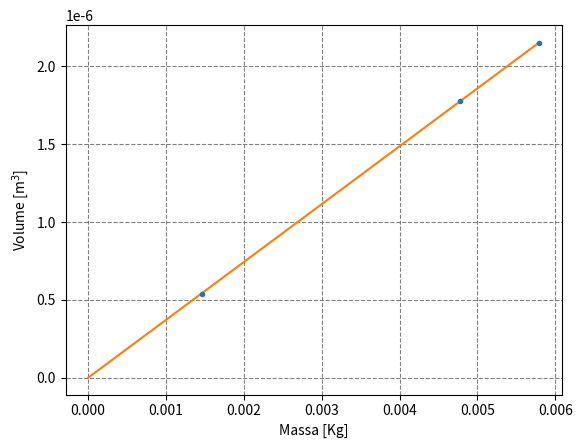

Source code (Python): (Note: this script raises an exception after producing the figure.)
import numpy as np
from matplotlib import pyplot as plt
from scipy.optimize import curve_fit
 
#programmazione di oggetti per definire ogni classe di oggetto (parallelepipedo, cilindro, prisma)
 
class Parallelepipedo:
    def __init__(self, base : float, altezza : float, profondità : float, massa : float):
        self.base = base
        self.altezza = altezza
        self.profondità = profondità
        self.massa = massa
        self.volume = self.base * self.profondità * self.altezza
   
    def get_err_vol(self, sigma_misure : float) ->float:
        return self.volume * np.sqrt((sigma_misure**2 / self.base**2 ) + (sigma_misure**2 / self.altezza**2) + (sigma_misure**2 / self.profondità**2))
 
   
class Cilindro:
    def __init__(self, diametro : float, altezza : float, massa : float):
        self.diametro = diametro
        self.raggio = self.diametro/2
        self.altezza = altezza
        self.massa = massa
        self.volume =  np.pi * self.raggio**2 * self.altezza
 
    def get_err_vol(self, sigma_misure : float) ->float:
        return  self.volume * np.sqrt((4 * sigma_misure**2 / self.raggio**2 ) + sigma_misure**2 / self.altezza**2)
 
#creazione della lista di oggetti che dovranno rappresentare i punti sul grafico
 
solidi = []
 
solidi.append( Parallelepipedo( base = 10.06/1000, altezza = 17.65/1000, profondità = 10.00/1000, massa = 4.773/1000 ) )
solidi.append( Cilindro(diametro = 11.96/1000, altezza = 19.14/1000, massa = 5.790/1000) )
solidi.append( Cilindro(diametro=5.95/1000, altezza=19.42/1000, massa=1.457/1000))
 
masse = [s.massa for s in solidi]
volumi = [s.volume for s in solidi]
errori_vol = [s.get_err_vol(0.01/1000) for s in solidi]
errori_masse = [0.001/1000 for i in range(len(volumi))]
 
#fit
 
def line(x, m, q):
    return m * x + q
 
plt.figure("Grafico Massa-Volume")
plt.errorbar(masse, volumi, errori_vol, errori_masse, fmt=".")
popt, pcov = curve_fit(line, masse, volumi)
m_hat, q_hat = popt
sigma_m, sigma_q = np.sqrt(pcov.diagonal())
print(f" m_hat: {m_hat}, sigma_m: {sigma_m}, q_hat: {q_hat}, sigma_q: {sigma_q}")
 
x = np.linspace(0, np.max(masse), 3)
plt.plot(x, line(x, m_hat, q_hat))
plt.xlabel("Massa [Kg]")
plt.ylabel("Volume [m$^3$]")
plt.grid(which = "both", ls="dashed", color="gray")
plt.savefig("./density/aluminium/Mass_Volume.pdf")
 
#residui
 
plt.figure("Grafico dei residui")
res = volumi - line(np.array(masse), m_hat, q_hat)
plt.errorbar(masse, res, errori_vol, fmt=".")
plt.grid(which="both", ls="dashed", color="gray")
plt.xlabel("Massa [Kg]")
plt.ylabel("Residui")
plt.axhline(0, color="black")
plt.savefig("./density/aluminium/aluminium_Residuals.pdf")
 
plt.show()

